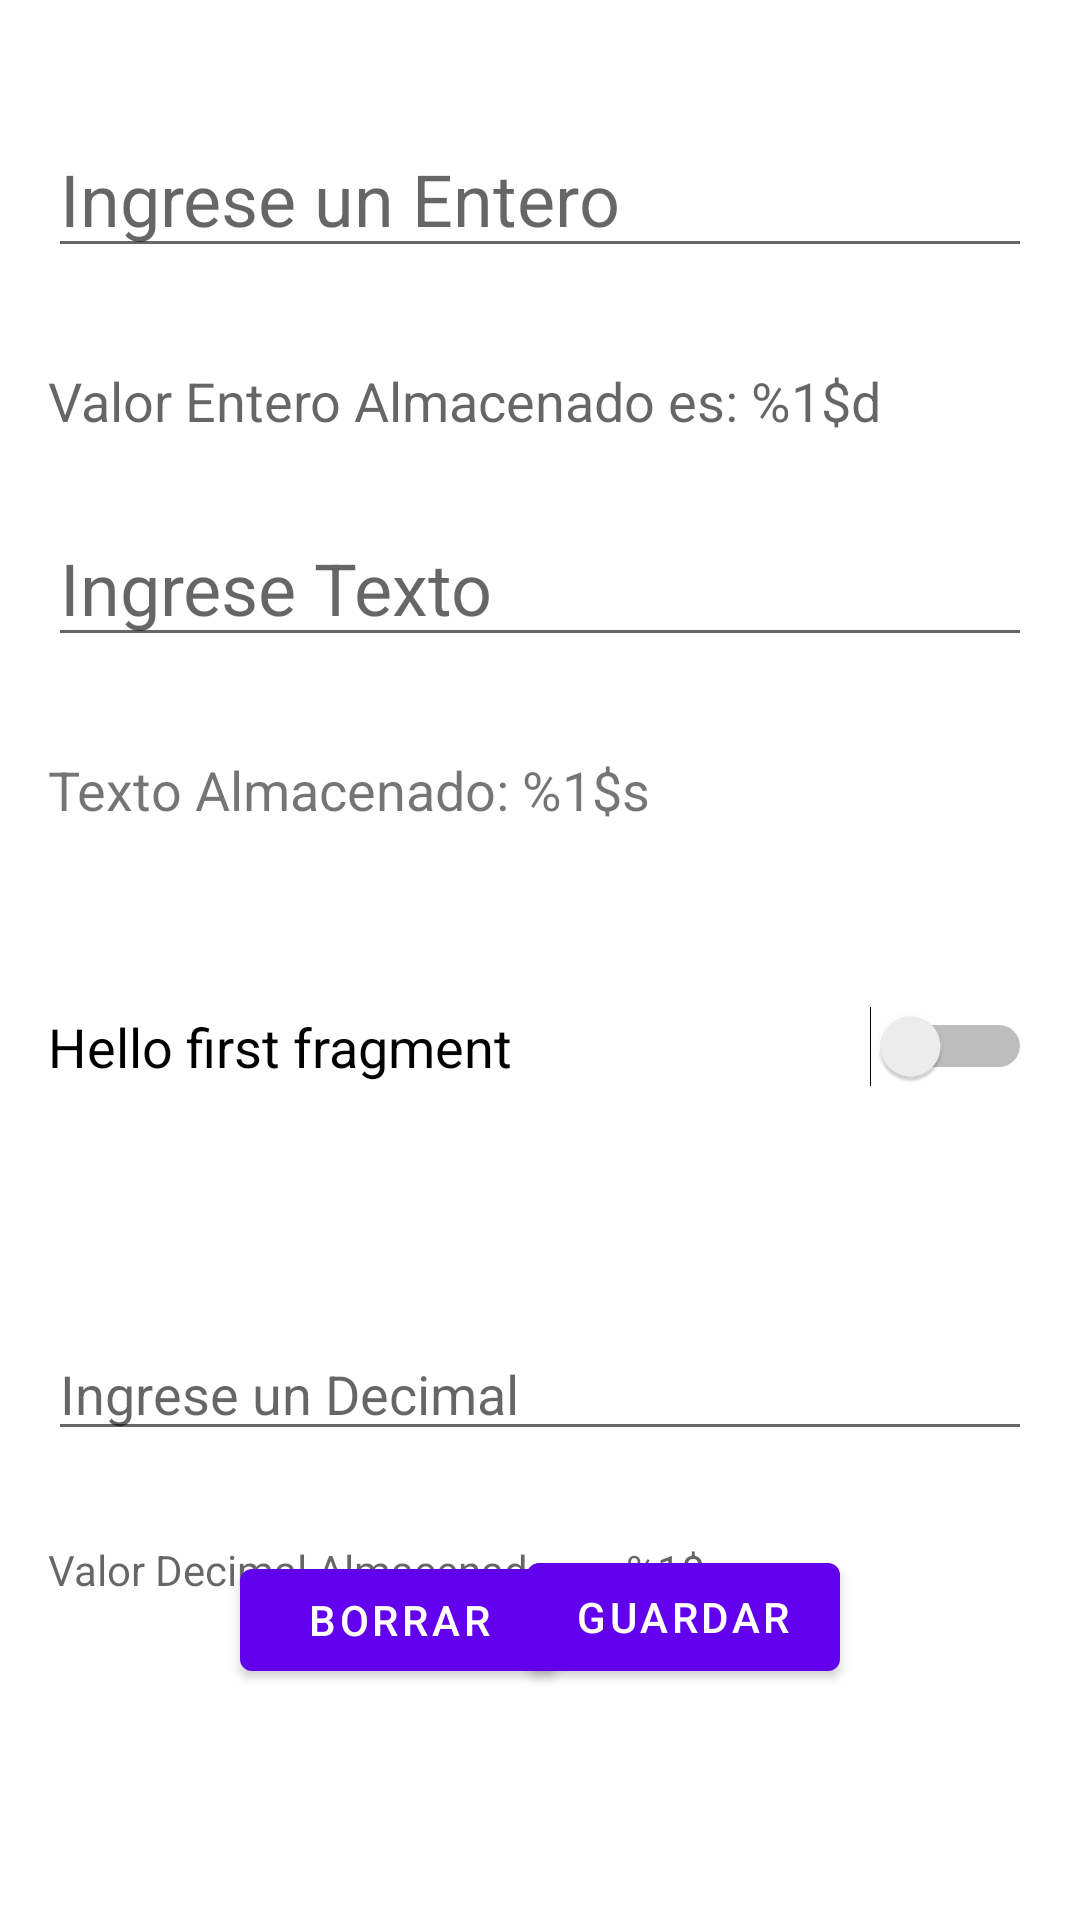

Reconstruct the res/layout file that produces this screen, plus the resources it refers to.
<!-- AndroidManifest.xml: application theme Theme.MyAppPersistencia -->
<!-- res/layout/fragment_first.xml -->
<?xml version="1.0" encoding="utf-8"?>
<androidx.constraintlayout.widget.ConstraintLayout xmlns:android="http://schemas.android.com/apk/res/android"
    xmlns:app="http://schemas.android.com/apk/res-auto"
    xmlns:tools="http://schemas.android.com/tools"
    android:layout_width="match_parent"
    android:layout_height="match_parent"
    android:scrollbarSize="10dp"
    tools:context=".FirstFragment">

    <EditText
        android:id="@+id/edit_number"
        android:layout_width="match_parent"
        android:layout_height="wrap_content"
        android:layout_marginStart="16dp"
        android:layout_marginTop="40dp"
        android:layout_marginEnd="16dp"
        android:hint="Ingrese un Entero"
        android:inputType="number"
        android:textSize="24sp"
        app:layout_constraintEnd_toEndOf="parent"
        app:layout_constraintHorizontal_bias="0.0"
        app:layout_constraintStart_toStartOf="parent"
        app:layout_constraintTop_toTopOf="parent" />

    <TextView
        android:id="@+id/guardar_entero"
        android:layout_width="match_parent"
        android:layout_height="wrap_content"
        android:layout_marginStart="16dp"
        android:layout_marginTop="32dp"
        android:layout_marginEnd="16dp"
        android:ems="10"
        android:hint="@string/valor_entero"
        android:inputType="number"
        android:textSize="18sp"
        app:layout_constraintEnd_toEndOf="parent"
        app:layout_constraintHorizontal_bias="0.0"
        app:layout_constraintStart_toStartOf="parent"
        app:layout_constraintTop_toBottomOf="@+id/edit_number" />

    <EditText
        android:id="@+id/ingTexto"
        android:layout_width="match_parent"
        android:layout_height="wrap_content"
        android:layout_marginStart="16dp"
        android:layout_marginTop="24dp"
        android:layout_marginEnd="16dp"
        android:hint="Ingrese Texto"
        android:textSize="24sp"
        app:layout_constraintEnd_toEndOf="parent"
        app:layout_constraintHorizontal_bias="1.0"
        app:layout_constraintStart_toStartOf="parent"
        app:layout_constraintTop_toBottomOf="@+id/guardar_entero" />

    <TextView
        android:id="@+id/guardarTexto"
        android:layout_width="match_parent"
        android:layout_height="wrap_content"
        android:layout_marginStart="16dp"
        android:layout_marginTop="32dp"
        android:layout_marginEnd="16dp"
        android:autofillHints=""
        android:ems="10"
        android:hint="@string/texto_almacenado_1_s"
        android:inputType="number"
        android:text="@string/texto_almacenado_1_s"
        android:textSize="18sp"
        app:layout_constraintEnd_toEndOf="parent"
        app:layout_constraintHorizontal_bias="0.068"
        app:layout_constraintStart_toStartOf="parent"
        app:layout_constraintTop_toBottomOf="@+id/ingTexto" />

    <Switch
        android:id="@+id/switch1"
        android:layout_width="match_parent"
        android:layout_height="wrap_content"
        android:layout_marginStart="16dp"
        android:layout_marginTop="60dp"
        android:layout_marginEnd="16dp"
        android:text="Hello first fragment"
        android:textSize="18sp"
        app:layout_constraintEnd_toEndOf="parent"
        app:layout_constraintHorizontal_bias="0.304"
        app:layout_constraintStart_toStartOf="parent"
        app:layout_constraintTop_toBottomOf="@+id/guardarTexto" />

    <EditText
        android:id="@+id/edit_decimal"
        android:layout_width="match_parent"
        android:layout_height="wrap_content"
        android:layout_marginStart="16dp"
        android:layout_marginTop="80dp"
        android:layout_marginEnd="16dp"
        android:hint="Ingrese un Decimal"
        android:textSize="18sp"
        app:layout_constraintEnd_toEndOf="parent"
        app:layout_constraintHorizontal_bias="0.386"
        app:layout_constraintStart_toStartOf="parent"
        app:layout_constraintTop_toBottomOf="@+id/switch1" />

    <TextView
        android:id="@+id/guardar_decimal"
        android:layout_width="match_parent"
        android:layout_height="wrap_content"
        android:layout_marginStart="16dp"
        android:layout_marginTop="30dp"
        android:layout_marginEnd="16dp"
        android:ems="10"
        android:hint="@string/valor_decimal"
        android:inputType="numberDecimal"
        app:layout_constraintEnd_toEndOf="parent"
        app:layout_constraintStart_toStartOf="parent"
        app:layout_constraintTop_toBottomOf="@+id/edit_decimal" />

    <Button
        android:id="@+id/button_borrar"
        android:layout_width="106dp"
        android:layout_height="46dp"
        android:layout_marginStart="80dp"
        android:layout_marginBottom="77dp"
        android:text="@string/borrar"
        app:layout_constraintBottom_toBottomOf="parent"
        app:layout_constraintStart_toStartOf="parent" />

    <Button
        android:id="@+id/button_guardar"
        android:layout_width="wrap_content"
        android:layout_height="wrap_content"
        android:layout_marginEnd="80dp"
        android:layout_marginBottom="77dp"
        android:text="@string/guardar"
        app:layout_constraintBottom_toBottomOf="parent"
        app:layout_constraintEnd_toEndOf="parent" />

</androidx.constraintlayout.widget.ConstraintLayout>
<!-- resources referenced by this layout -->
<resources>
  <string name="borrar">BORRAR</string>
  <string name="guardar">GUARDAR</string>
  <string name="texto_almacenado_1_s">Texto Almacenado: %1$s</string>
  <string name="valor_decimal">Valor Decimal Almacenado es: %1$s</string>
  <string name="valor_entero">Valor Entero Almacenado es: %1$d</string>
  <style name="Theme.MyAppPersistencia" parent="Theme.MaterialComponents.DayNight.DarkActionBar">
          
          <item name="colorPrimary">@color/purple_500</item>
          <item name="colorPrimaryVariant">@color/purple_700</item>
          <item name="colorOnPrimary">@color/white</item>
          
          <item name="colorSecondary">@color/teal_200</item>
          <item name="colorSecondaryVariant">@color/teal_700</item>
          <item name="colorOnSecondary">@color/black</item>
          
          <item name="android:statusBarColor" tools:targetApi="l">?attr/colorPrimaryVariant</item>
          
      </style>
  <!-- not gathered from this repository: default colours our renderer supplied (Android Studio template values) -->
  <color name="purple_500">#FF6200EE</color>
  <color name="purple_700">#FF3700B3</color>
  <color name="teal_200">#FF03DAC5</color>
  <color name="teal_700">#FF018786</color>
  <color name="black">#FF000000</color>
  <color name="white">#FFFFFFFF</color>
</resources>
